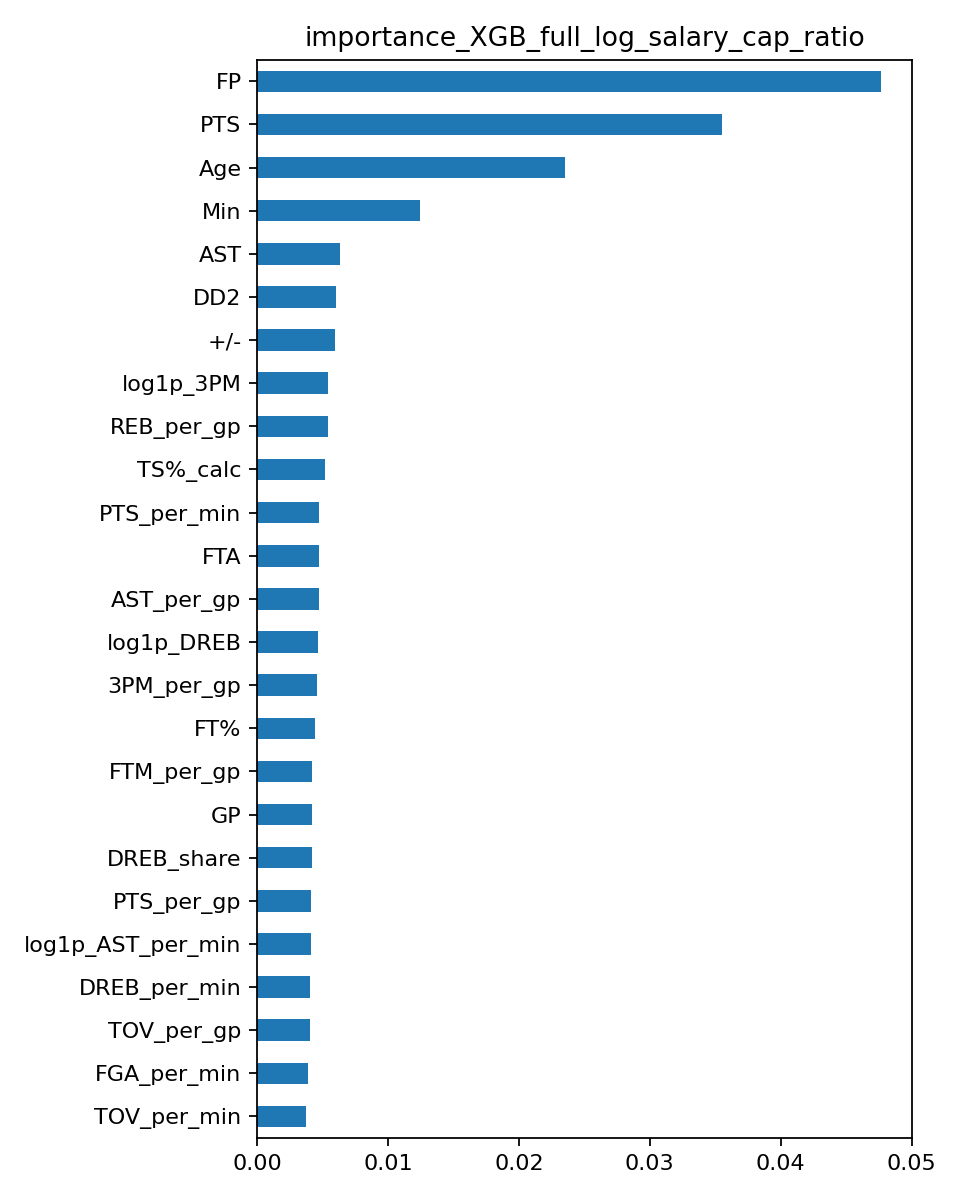

Source data for this figure (header and first rows):
, importance
FP, 0.04763
PTS, 0.03549
Age, 0.02356
Min, 0.01247
AST, 0.006322
DD2, 0.006062
+/-, 0.005932
log1p_3PM, 0.005451
REB_per_gp, 0.005425
TS%_calc, 0.005198
PTS_per_min, 0.004761
FTA, 0.004755
AST_per_gp, 0.004706
log1p_DREB, 0.004654
3PM_per_gp, 0.004573
FT%, 0.004431
FTM_per_gp, 0.004192
GP, 0.004166
DREB_share, 0.004154
PTS_per_gp, 0.004122
log1p_AST_per_min, 0.004078
DREB_per_min, 0.004054
TOV_per_gp, 0.004007
FGA_per_min, 0.003887
TOV_per_min, 0.003715
STL, 0.003682
PF_per_min, 0.003653
STL_per_gp, 0.003522
OREB_per_min, 0.00332
BLK_per_gp, 0.003199
FTM_per_min, 0.003126
REB, 0.003113
3PA_per_min, 0.003064
W, 0.002939
3P%, 0.002888
BLK, 0.002842
log1p_PF, 0.002698
FG%, 0.002657
OREB, 0.002626
TOV, 0.002025
